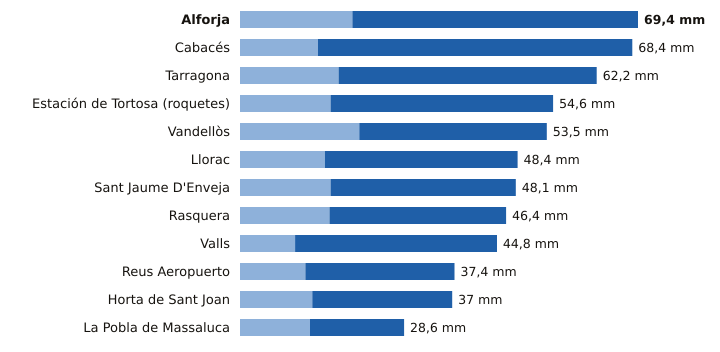

The data file committed next to this chart (first rows):
estacion, provincia, indicativo, mm_6_dias_anteriores, mm_hoy, mm_7_dias, horas_de_hoy
Alforja, Tarragona, 0009X, 19.6, 49.8, 69.4, 19
Cabacés, Tarragona, 9961X, 13.6, 54.8, 68.4, 19
Tarragona, Tarragona, 0042Y, 17.2, 45.0, 62.2, 20
Estación de Tortosa (roquetes), Tarragona, 9981A, 15.8, 38.8, 54.6, 20
Vandellòs, Tarragona, 0002I, 20.8, 32.7, 53.5, 20
Llorac, Tarragona, 9726E, 14.8, 33.6, 48.4, 20
Sant Jaume D'Enveja, Tarragona, 9987P, 15.8, 32.3, 48.1, 20
Rasquera, Tarragona, 9975X, 15.6, 30.8, 46.4, 18
Valls, Tarragona, 0034X, 9.6, 35.2, 44.8, 18
Reus Aeropuerto, Tarragona, 0016A, 11.4, 26.0, 37.4, 20
Horta de Sant Joan, Tarragona, 9946X, 12.6, 24.4, 37.0, 18
La Pobla de Massaluca, Tarragona, 9947X, 12.2, 16.4, 28.6, 19
